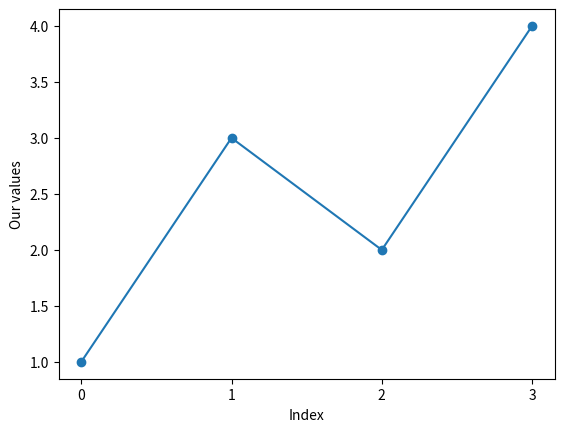
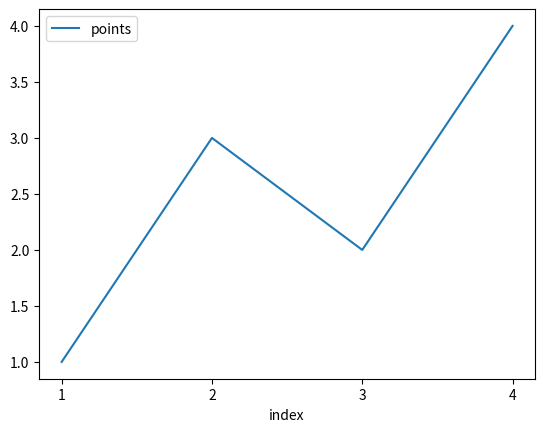

These figures' Python source, in order:
import matplotlib.pyplot as plt # For creating the simple plot
import pandas as pd
%matplotlib inline

# Create some numbers to plot as a Python list
points_list = [1,3,2,4]
# Create the plot. See here for the list of markers, or
# symbol to use at each point: https://matplotlib.org/api/markers_api.html
plt.plot(points_list, marker='o')

# Add some dressing to the plot
plt.xlabel('Index')
plt.ylabel('Our values')
plt.xticks([0, 1,2,3])

# IMPORTANT! You have to show the plot!
plt.show()

# Create a simple Pandas DataFrame
data = {"index" : [1,2,3,4], "points" : [1,3,2,4]}
df = pd.DataFrame(data)
df 

df.plot(kind='line', x='index', y='points')
plt.xticks(df.index + 1)
plt.show()

